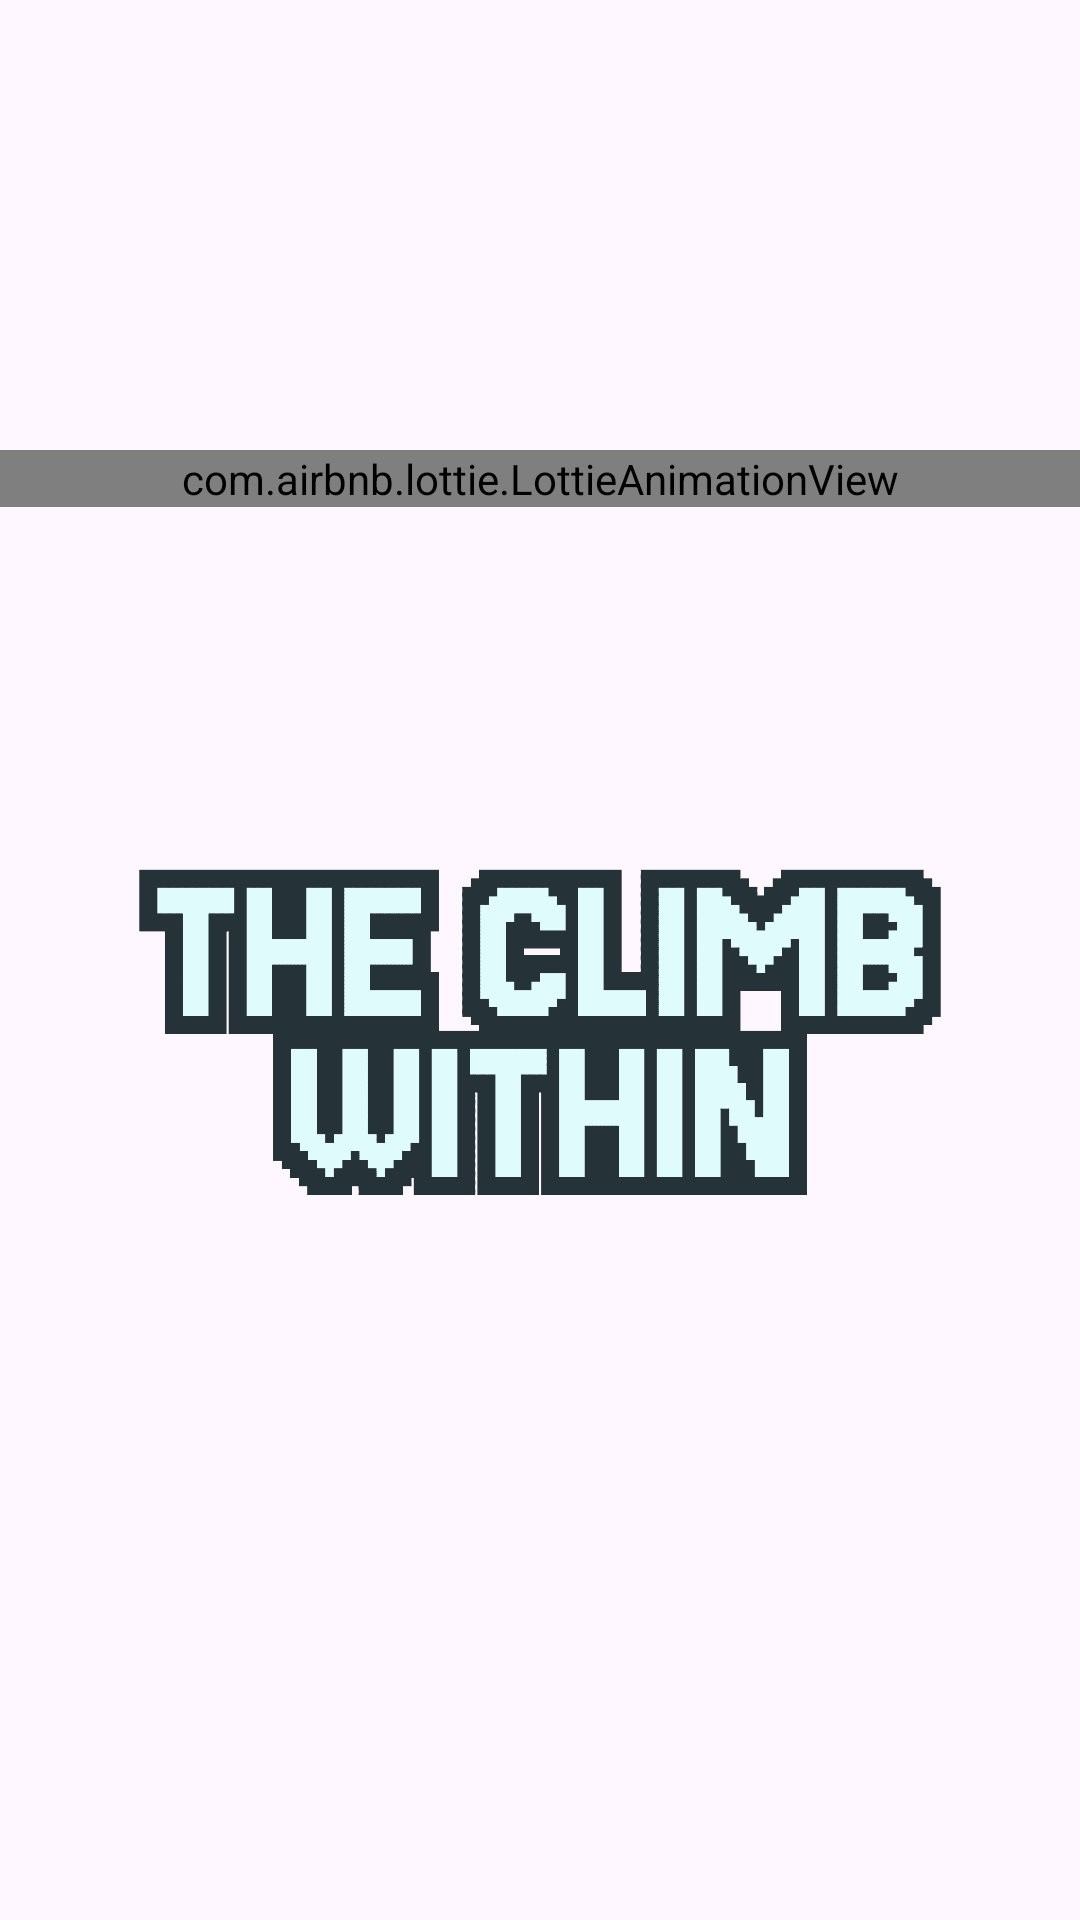

Reconstruct the res/layout file that produces this screen, plus the resources it refers to.
<!-- AndroidManifest.xml: application theme FullscreenTheme -->
<!-- res/layout/activity_splash_screen.xml -->
<?xml version="1.0" encoding="utf-8"?>
<androidx.constraintlayout.widget.ConstraintLayout xmlns:android="http://schemas.android.com/apk/res/android"
    xmlns:app="http://schemas.android.com/apk/res-auto"
    xmlns:tools="http://schemas.android.com/tools"
    android:id="@+id/main"
    android:layout_width="match_parent"
    android:layout_height="match_parent"
    tools:context=".SplashScreen"
    >


    <LinearLayout
        android:id="@+id/linear_layout"
        android:layout_width="match_parent"
        android:layout_height="match_parent"

        android:orientation="vertical"

        >

        <com.airbnb.lottie.LottieAnimationView
            android:id="@+id/animated_loading"
            android:layout_width="match_parent"
            android:layout_height="wrap_content"

            app:lottie_autoPlay="true"
            app:lottie_loop="false"

            android:src="@drawable/loading_anim_placeholder"

            android:adjustViewBounds="true"
            android:maxHeight="400dp"
            android:scaleType="fitCenter"

            android:layout_marginBottom="25dp"
            android:layout_marginTop="150dp"
        />

        <ImageView
            android:id="@+id/logo"
            android:layout_width="match_parent"
            android:layout_height="wrap_content"

            android:src="@drawable/title"

            android:adjustViewBounds="true"
            android:maxHeight="300dp"
            android:scaleType="fitCenter"
            android:contentDescription="@string/contentDescription_app_title"
        />

    </LinearLayout>


</androidx.constraintlayout.widget.ConstraintLayout>
<!-- resources referenced by this layout -->
<resources>
  <!-- drawable loading_anim_placeholder: png bitmap (drawable, 150 bytes) -->
  <!-- drawable title: png bitmap (drawable, 7223 bytes) -->
  <string name="contentDescription_app_title">Title of the app</string>
  <style name="FullscreenTheme" parent="Theme.TFGThe_Climb_Within">
          <item name="android:windowFullscreen">true</item>
          <item name="windowNoTitle">true</item>
      </style>
  <style name="Theme.TFGThe_Climb_Within" parent="Base.Theme.TFGThe_Climb_Within">
          <item name="android:windowIsTranslucent">true</item>
      </style>
  <style name="Base.Theme.TFGThe_Climb_Within" parent="Theme.Material3.DayNight.NoActionBar">
          
          
  
  
          
      </style>
</resources>
